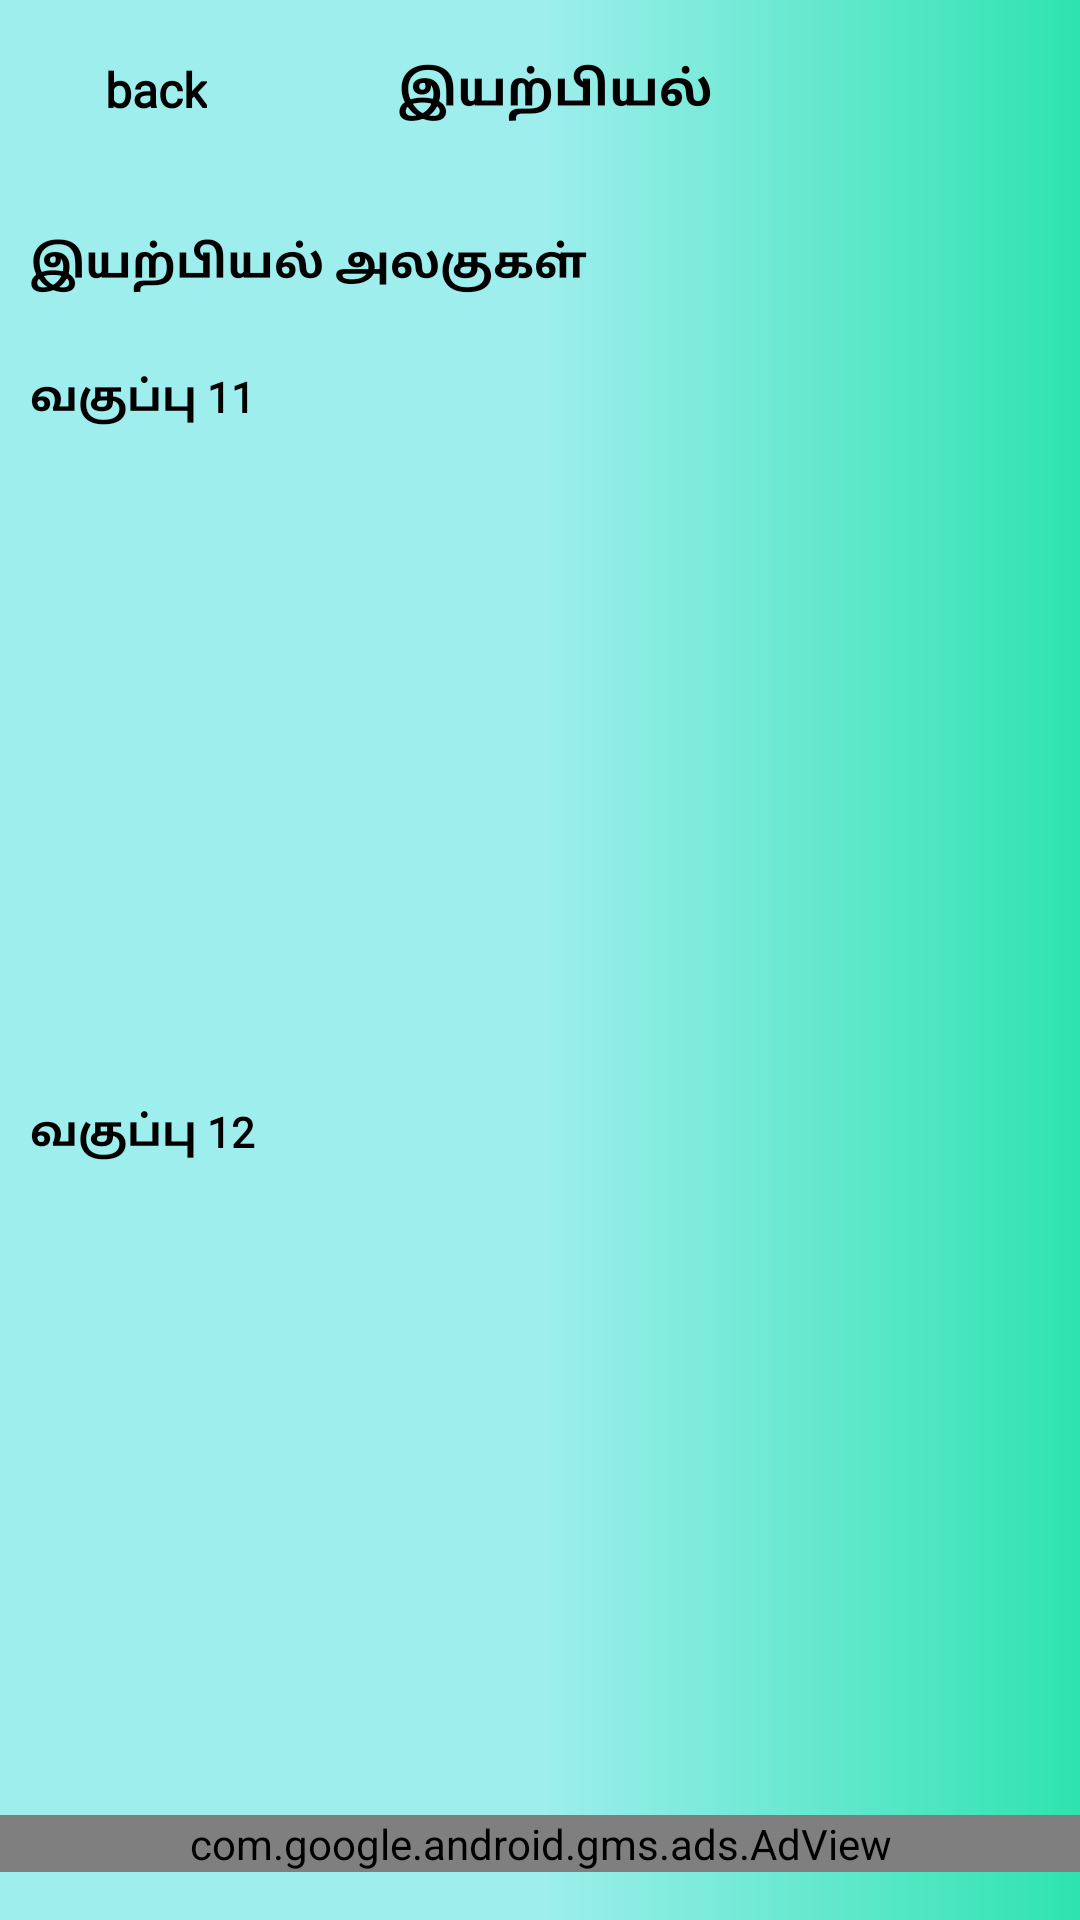

Layout XML and referenced resources for this Android screen:
<!-- AndroidManifest.xml: application theme AppTheme -->
<!-- res/layout/activity_physics_material.xml -->
<?xml version="1.0" encoding="utf-8"?>
<RelativeLayout
    xmlns:android="http://schemas.android.com/apk/res/android"
    xmlns:app="http://schemas.android.com/apk/res-auto"
    xmlns:tools="http://schemas.android.com/tools"
    android:layout_width="match_parent"
    android:layout_height="match_parent"
    android:background="@drawable/background"
    tools:context=".PhysicsMaterial">

            <RelativeLayout
                android:id="@+id/t"
                android:gravity="center_vertical"
                android:layout_width="match_parent"
                android:layout_height="60dp"
                android:layout_marginBottom="10dp">
                <LinearLayout
                    android:id="@+id/back"
                    android:layout_width="wrap_content"
                    android:layout_height="35dp"
                    android:orientation="horizontal">
                <ImageView
                    android:layout_marginTop="2dp"
                    android:layout_width="35dp"
                    android:layout_height="30dp"
                    android:src="@drawable/ic_action_back_arr"/>
                    <TextView
                        android:layout_marginTop="0dp"
                        android:layout_width="wrap_content"
                        android:layout_height="35dp"
                        android:text="back"
                        android:gravity="center_vertical"
                        android:paddingLeft="0dp"
                        android:textSize="16sp"
                        android:textStyle="bold"
                        android:textColor="#000000"
                        android:fontFamily="@font/asul"
                        />
                </LinearLayout>

                <TextView
                    android:id="@+id/title1"
                    android:layout_marginTop="0dp"
                    android:layout_width="match_parent"
                    android:layout_height="35dp"
                    android:text="இயற்பியல்"
                    android:gravity="center"
                    android:paddingLeft="10dp"
                    android:textSize="16sp"
                    android:textStyle="bold"
                    android:textColor="#000000"
                    android:fontFamily="@font/asul"
                    />

            </RelativeLayout>
    <ScrollView
        android:layout_below="@id/t"
        android:layout_width="match_parent"
        android:layout_height="match_parent">
        <LinearLayout
            android:orientation="vertical"
            android:layout_width="match_parent"
            android:layout_height="wrap_content">
            <LinearLayout
                android:paddingBottom="10dp"
                android:orientation="vertical"
                android:layout_width="match_parent"
                android:layout_height="wrap_content">
                <TextView
                    android:layout_marginTop="0dp"
                    android:layout_width="match_parent"
                    android:layout_height="35dp"
                    android:text="இயற்பியல் அலகுகள்"
                    android:gravity="center_vertical"
                    android:paddingLeft="10dp"
                    android:textSize="15sp"
                    android:textStyle="bold"
                    android:textColor="#000000"
                    android:fontFamily="@font/asul"
                    />
                <TextView
                    android:layout_marginTop="10dp"
                    android:layout_width="match_parent"
                    android:layout_height="35dp"
                    android:text="வகுப்பு 11"
                    android:gravity="center_vertical"
                    android:paddingLeft="10dp"
                    android:textSize="14sp"
                    android:textStyle="bold"
                    android:textColor="#000000"
                    android:fontFamily="@font/asul"
                    />
                <LinearLayout
                    android:layout_marginTop="20dp"
                    android:layout_width="match_parent"
                    android:layout_height="180dp">
                    <androidx.recyclerview.widget.RecyclerView
                        android:layout_width="match_parent"
                        android:layout_height="match_parent"
                        android:id="@+id/recyclerview"/>
                </LinearLayout>
                <TextView
                    android:layout_marginTop="10dp"
                    android:layout_width="match_parent"
                    android:layout_height="35dp"
                    android:text="வகுப்பு 12"
                    android:gravity="center_vertical"
                    android:paddingLeft="10dp"
                    android:textSize="14sp"
                    android:textStyle="bold"
                    android:textColor="#000000"
                    android:fontFamily="@font/asul"
                    />
                <LinearLayout
                    android:layout_marginTop="20dp"
                    android:layout_width="match_parent"
                    android:layout_height="180dp">
                    <androidx.recyclerview.widget.RecyclerView
                        android:layout_width="match_parent"
                        android:layout_height="match_parent"
                        android:id="@+id/recyclerview1"/>
                </LinearLayout>
            </LinearLayout>
            <com.google.android.gms.ads.AdView
                android:layout_marginBottom="10dp"
                android:layout_gravity="center_horizontal"
                xmlns:ads="http://schemas.android.com/apk/res-auto"
                android:id="@+id/pmadView"
                android:layout_width="match_parent"
                android:layout_height="wrap_content"
                ads:adSize="BANNER"
                ads:adUnitId="ca-app-pub-5918143946387420/3695511976">
            </com.google.android.gms.ads.AdView>
        </LinearLayout>
    </ScrollView>

</RelativeLayout>
<!-- resources referenced by this layout -->
<resources>
  <!-- drawable background (drawable) -->
  <?xml version="1.0" encoding="utf-8"?>
  <shape xmlns:android="http://schemas.android.com/apk/res/android"
      android:shape="rectangle">
      <gradient android:startColor="#2ee3b0"
          android:endColor="#9eeeed"
          android:centerColor="#9eeeed"
          android:angle="180"/>
  
  </shape>
  <style name="AppTheme" parent="Theme.AppCompat.Light.NoActionBar">
          
          <item name="colorPrimary">@color/colorPrimary</item>
          <item name="colorPrimaryDark">#9eeeed</item>
          <item name="colorAccent">@color/colorAccent</item>
      </style>
  <!-- not gathered from this repository: default colours our renderer supplied (Android Studio template values) -->
  <color name="colorPrimary">#FF6200EE</color>
  <color name="colorAccent">#FF03DAC5</color>
</resources>
